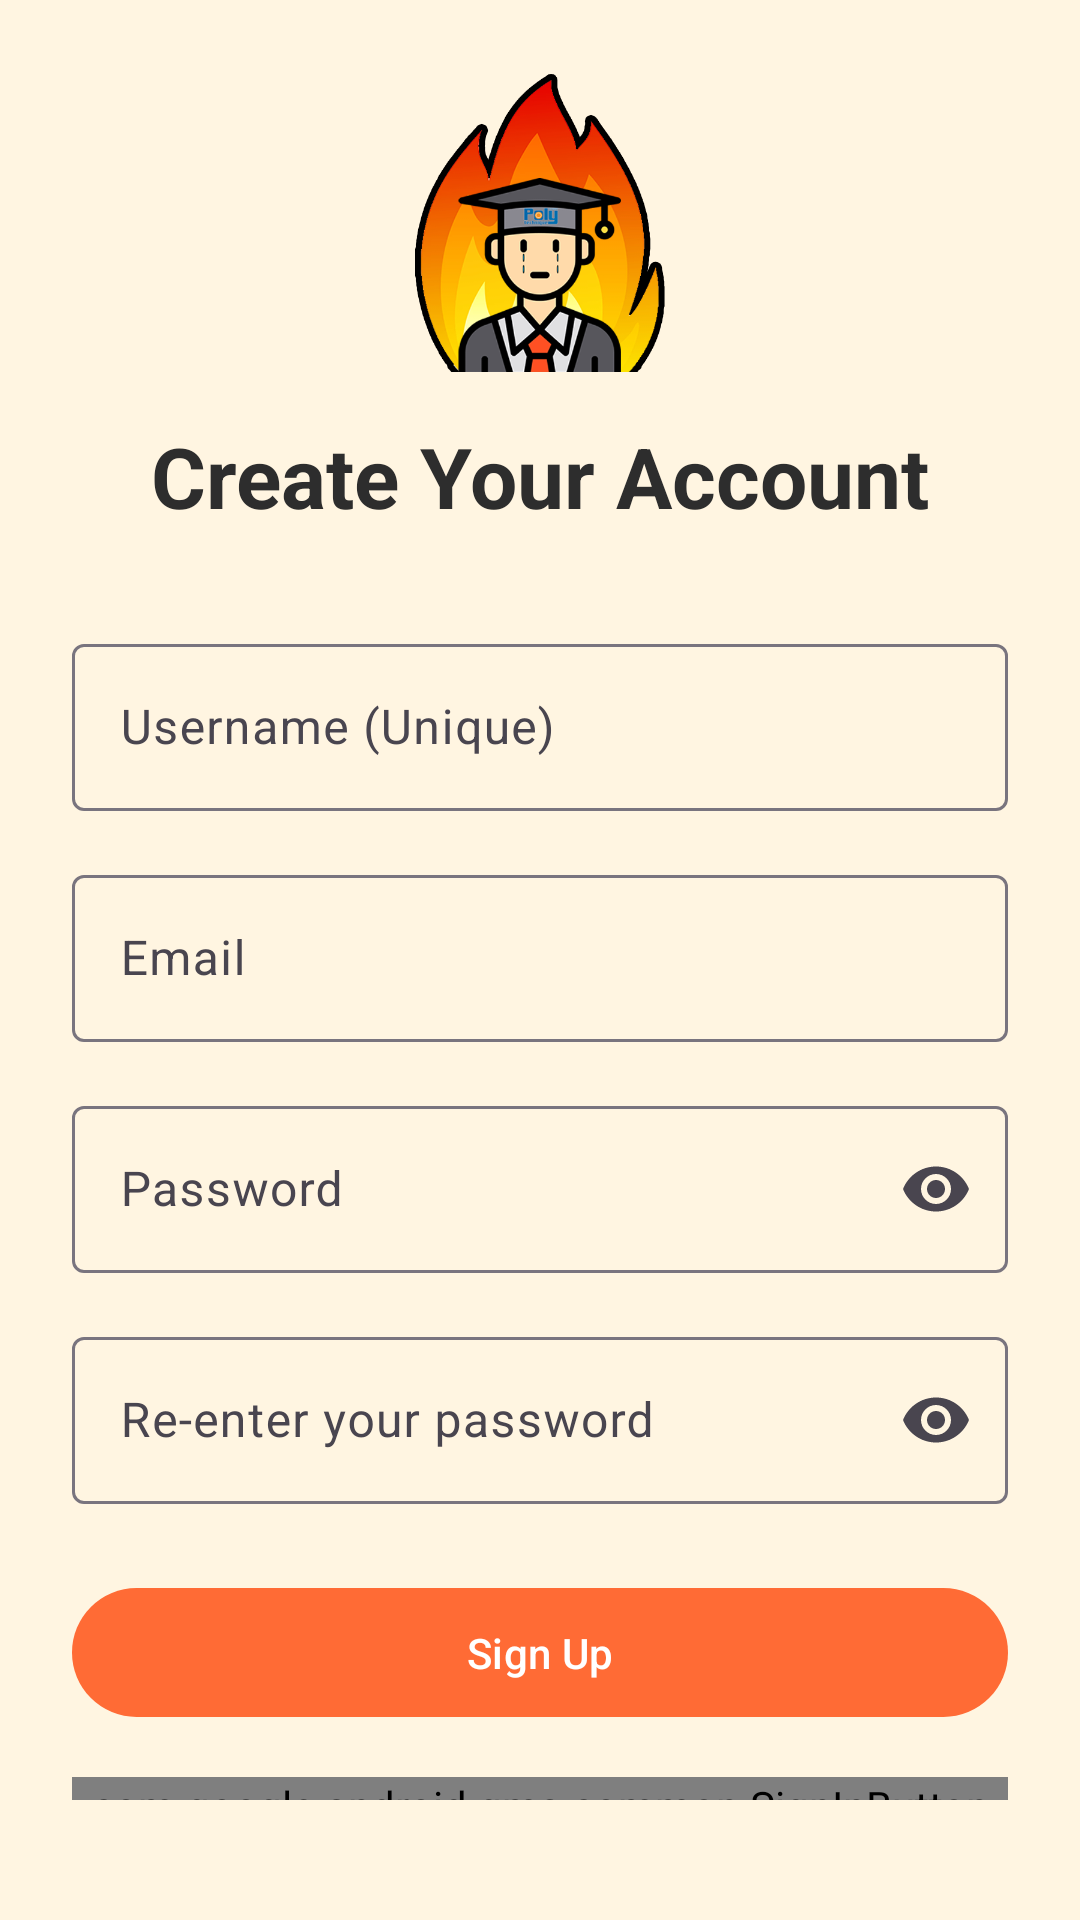

This screen was rendered from an Android layout file. Write that file and the resources it references.
<!-- AndroidManifest.xml: application theme Theme.Overcooked -->
<!-- res/layout/activity_signup.xml -->
<?xml version="1.0" encoding="utf-8"?>
<LinearLayout xmlns:android="http://schemas.android.com/apk/res/android"
    xmlns:app="http://schemas.android.com/apk/res-auto"
    android:layout_width="match_parent"
    android:layout_height="match_parent"
    android:orientation="vertical"
    android:padding="24dp"
    android:gravity="center"
    android:background="@color/cream">

    <ImageView
        android:layout_width="100dp"
        android:layout_height="100dp"
        android:src="@drawable/overcooked_logo"
        android:layout_marginBottom="16dp"
        android:contentDescription="@string/app_name"/>

    <TextView
        android:layout_width="wrap_content"
        android:layout_height="wrap_content"
        android:text="@string/signup_title"
        android:textSize="28sp"
        android:textStyle="bold"
        android:textColor="@color/textPrimary"
        android:layout_marginBottom="32dp"/>

    <com.google.android.material.textfield.TextInputLayout
        android:layout_width="match_parent"
        android:layout_height="wrap_content"
        android:hint="Username (Unique)"
        android:layout_marginBottom="16dp">

        <com.google.android.material.textfield.TextInputEditText
            android:id="@+id/usernameInput"
            android:layout_width="match_parent"
            android:layout_height="wrap_content"
            android:inputType="text"/>
    </com.google.android.material.textfield.TextInputLayout>

    <com.google.android.material.textfield.TextInputLayout
        android:layout_width="match_parent"
        android:layout_height="wrap_content"
        android:hint="@string/email_hint"
        android:layout_marginBottom="16dp">

        <com.google.android.material.textfield.TextInputEditText
            android:id="@+id/emailInput"
            android:layout_width="match_parent"
            android:layout_height="wrap_content"
            android:inputType="textEmailAddress"/>
    </com.google.android.material.textfield.TextInputLayout>

    <com.google.android.material.textfield.TextInputLayout
        android:layout_width="match_parent"
        android:layout_height="wrap_content"
        android:hint="@string/password_hint"
        android:layout_marginBottom="16dp"
        app:endIconMode="password_toggle">

        <com.google.android.material.textfield.TextInputEditText
            android:id="@+id/passwordInput"
            android:layout_width="match_parent"
            android:layout_height="wrap_content"
            android:inputType="textPassword"/>
    </com.google.android.material.textfield.TextInputLayout>

    <com.google.android.material.textfield.TextInputLayout
        android:layout_width="match_parent"
        android:layout_height="wrap_content"
        android:hint="@string/confirm_password_hint"
        android:layout_marginBottom="24dp"
        app:endIconMode="password_toggle">

        <com.google.android.material.textfield.TextInputEditText
            android:id="@+id/confirmPasswordInput"
            android:layout_width="match_parent"
            android:layout_height="wrap_content"
            android:inputType="textPassword"/>
    </com.google.android.material.textfield.TextInputLayout>

    <com.google.android.material.button.MaterialButton
        android:id="@+id/signupButton"
        android:layout_width="match_parent"
        android:layout_height="wrap_content"
        android:text="@string/signup_button"
        android:padding="12dp"
        android:layout_marginBottom="16dp"/>

    <com.google.android.gms.common.SignInButton
        android:id="@+id/googleSignupButton"
        android:layout_width="match_parent"
        android:layout_height="wrap_content"
        android:layout_marginBottom="16dp"/>

    <TextView
        android:id="@+id/loginLink"
        android:layout_width="wrap_content"
        android:layout_height="wrap_content"
        android:text="@string/already_have_account"
        android:textColor="@color/primaryAction"
        android:textSize="16sp"/>

</LinearLayout>
<!-- resources referenced by this layout -->
<resources>
  <color name="cream">#FFF5E1</color>
  <color name="primaryAction">#FF6B35</color>
  <color name="textPrimary">#2D2D2D</color>
  <!-- drawable overcooked_logo: png bitmap (drawable, 97944 bytes) -->
  <string name="already_have_account">Already have an account? Log in</string>
  <string name="app_name">Student Overcooked</string>
  <string name="confirm_password_hint">Re-enter your password</string>
  <string name="email_hint">Email</string>
  <string name="password_hint">Password</string>
  <string name="signup_button">Sign Up</string>
  <string name="signup_title">Create Your Account</string>
  <style name="Theme.Overcooked" parent="Theme.Material3.DayNight.NoActionBar">
          
          <item name="colorPrimary">@color/burntOrange</item>
          <item name="colorPrimaryVariant">@color/cookedGradientEnd</item>
          <item name="colorOnPrimary">@color/white</item>
          
          
          <item name="colorSecondary">@color/mustardYellow</item>
          <item name="colorSecondaryVariant">@color/mustardYellow</item>
          <item name="colorOnSecondary">@color/textPrimary</item>
          
          
          <item name="android:colorBackground">@color/cream</item>
          <item name="colorSurface">@color/cardBackground</item>
          <item name="colorOnSurface">@color/textPrimary</item>
          
          
          <item name="colorError">@color/tomatoRed</item>
          <item name="colorOnError">@color/white</item>
          
          
          <item name="android:statusBarColor">@color/cream</item>
          <item name="android:windowLightStatusBar">true</item>
      </style>
  <color name="burntOrange">#FF6B35</color>
  <color name="cookedGradientEnd">#FF3B30</color>
  <color name="white">#FFFFFFFF</color>
  <color name="mustardYellow">#FFD93D</color>
  <color name="cardBackground">#FFFFFF</color>
  <color name="tomatoRed">#FF3B30</color>
</resources>
